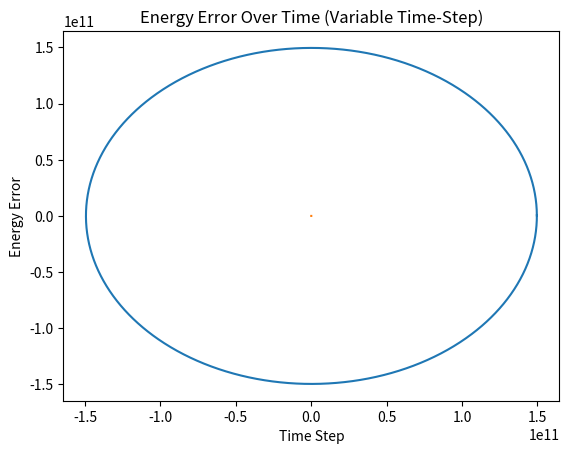

Python code for this plot:
import numpy as np
import matplotlib.pyplot as plt

# Constants
G = 6.67430e-11  # Gravitational constant
M_sun = 1.989e30  # Mass of the Sun
m_earth = 5.972e24  # Mass of Earth

# Initial conditions
r = np.array([1.496e11, 0.0])  # Initial position (1 AU)
v = np.array([0.0, 29.78e3])  # Initial velocity (Earth's orbital velocity)

def kinetic_energy(mass, velocity):
    return 0.5 * mass * np.linalg.norm(velocity)**2

def potential_energy(mass1, mass2, distance):
    return -G * mass1 * mass2 / np.linalg.norm(distance)

# Function to adjust time-step based on distance
def variable_time_step(r):
    return max(60, np.linalg.norm(r) / 1e7)

# Leapfrog Integration with Variable Time-Step
def leapfrog_variable(r, v, total_time):
    positions = []
    energy_errors = []

    # Initial energy
    initial_kinetic = kinetic_energy(m_earth, v)
    initial_potential = potential_energy(M_sun, m_earth, r)
    initial_total_energy = initial_kinetic + initial_potential

    t = 0
    while t < total_time:
        dt = variable_time_step(r)
        # Position update (half-step)
        r_half = r + 0.5 * v * dt
        # Acceleration due to gravity
        acceleration = -G * M_sun * r_half / np.linalg.norm(r_half)**3
        # Velocity update (full-step)
        v += acceleration * dt
        # Position update (full-step)
        r = r_half + 0.5 * v * dt
        positions.append(r)

        # Energy calculations
        current_kinetic = kinetic_energy(m_earth, v)
        current_potential = potential_energy(M_sun, m_earth, r)
        current_total_energy = current_kinetic + current_potential
        energy_error = np.abs(current_total_energy - initial_total_energy) / np.abs(initial_total_energy)
        energy_errors.append(energy_error)

        t += dt

    return np.array(positions), energy_errors

# Simulate for one year
total_time = 365 * 24 * 3600
positions, energy_errors = leapfrog_variable(r, v, total_time)

# Plotting Earth's orbit
plt.plot(positions[:, 0], positions[:, 1])
plt.xlabel('x position (m)')
plt.ylabel('y position (m)')
plt.title('Earth’s Orbit (Variable Time-Step)')
plt.show()

# Plotting energy error
plt.plot(energy_errors)
plt.xlabel('Time Step')
plt.ylabel('Energy Error')
plt.title('Energy Error Over Time (Variable Time-Step)')
plt.show()


